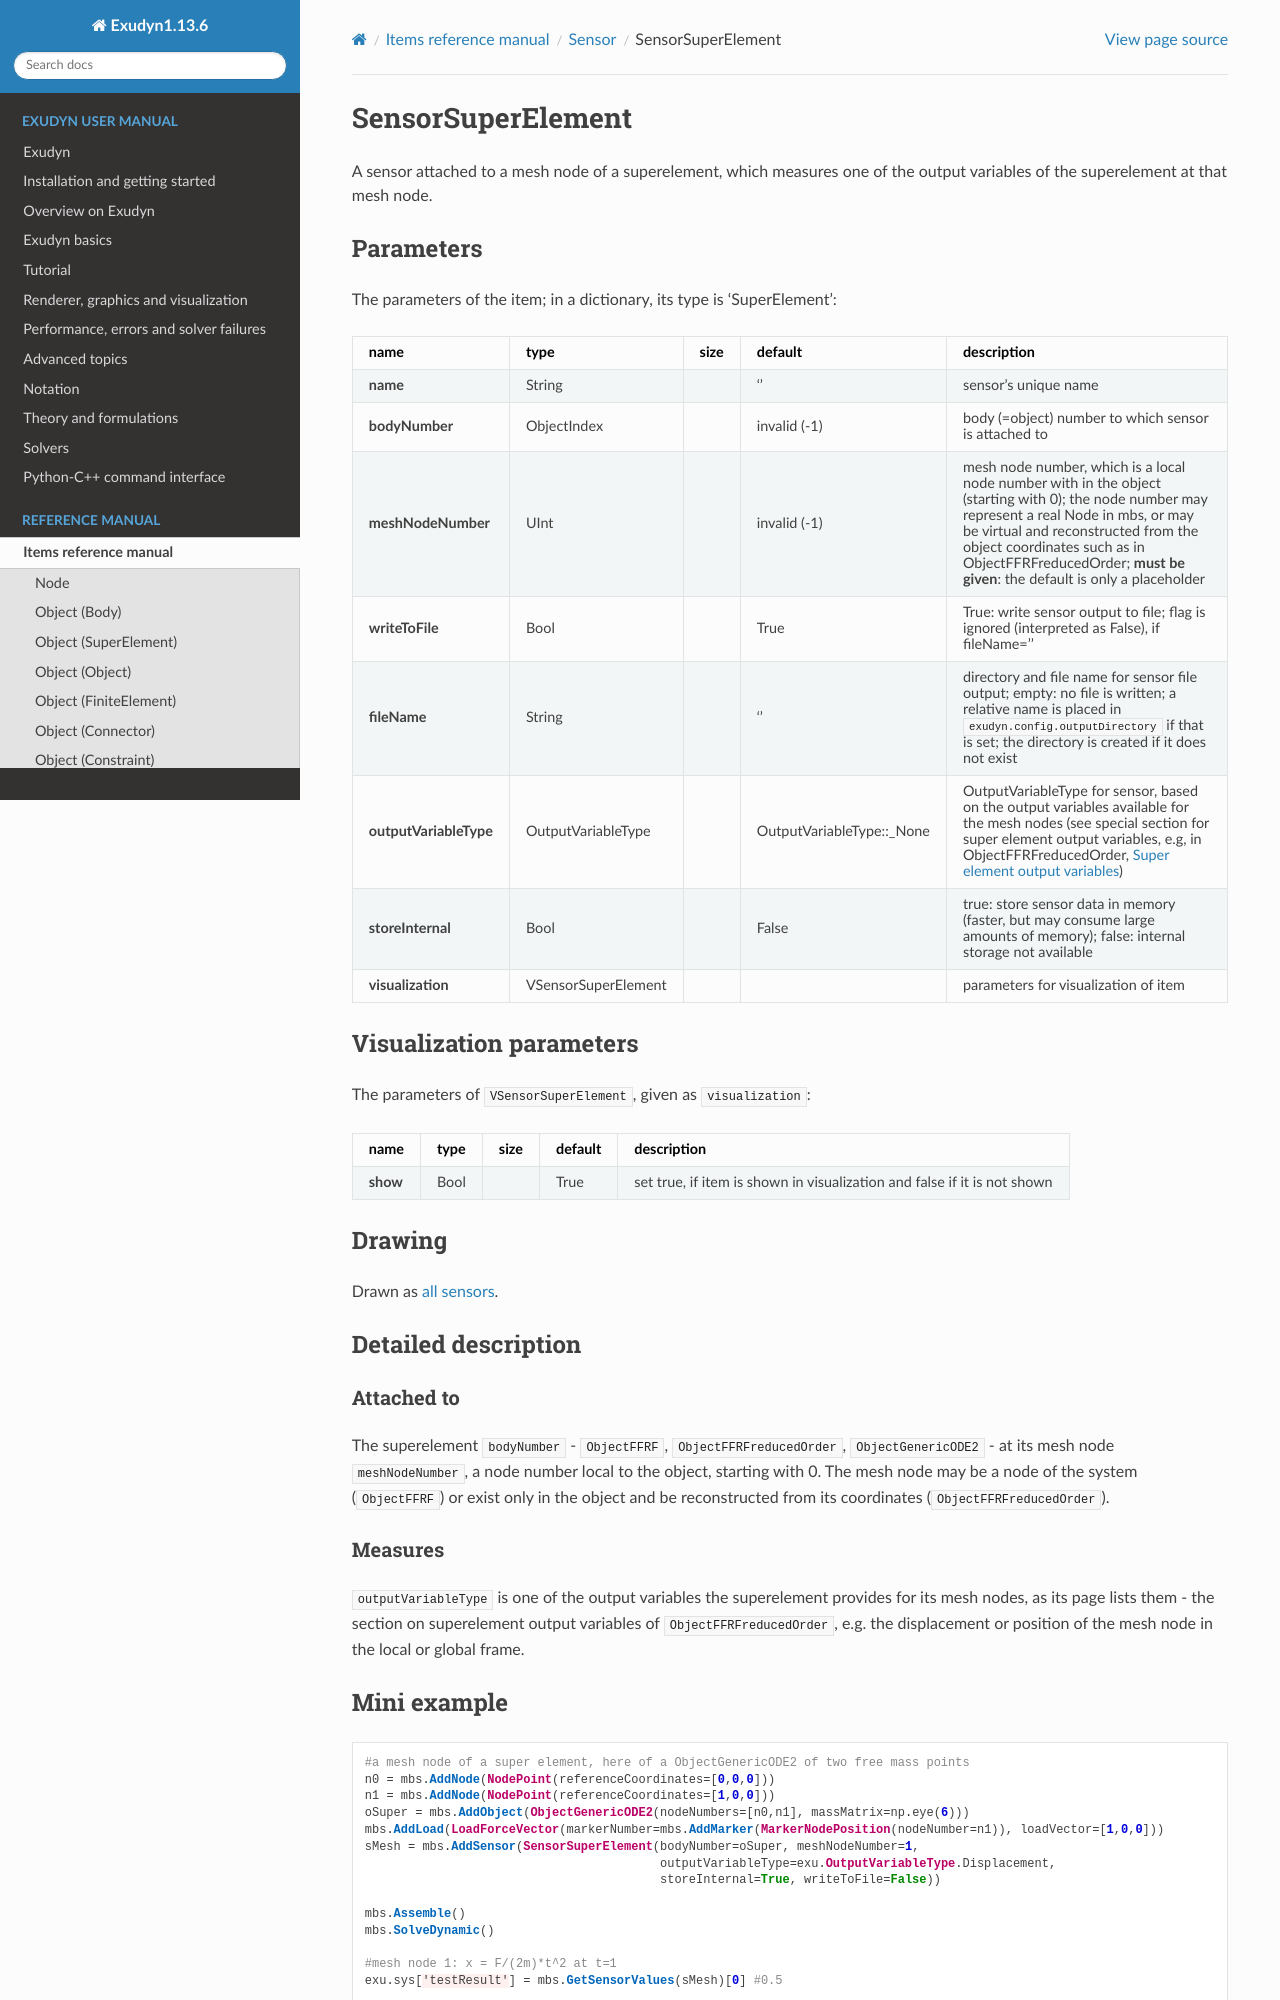

repository: jgerstmayr/EXUDYN · page: docs/generated/items/SensorSuperElement.html · generator: sphinx

<!-- GENERATED by tools/generators/itemDocsEmitter.py from definitions/ - do not edit -->
```{raw} latex
\clearpage
```

(sec-item-sensorsuperelement)=
# SensorSuperElement

A sensor attached to a mesh node of a superelement, which measures one of the output variables of the superelement at that mesh node.

## Parameters

The parameters of the item; in a dictionary, its type is 'SuperElement':

| name | type | size | default | description |
|---|---|---|---|---|
| **name** | String |  | '' | sensor's unique name |
| **bodyNumber** | ObjectIndex |  | invalid (-1) | body (=object) number to which sensor is attached to |
| **meshNodeNumber** | UInt |  | invalid (-1) | mesh node number, which is a local node number with in the object (starting with 0); the node number may represent a real Node in mbs, or may be virtual and reconstructed from the object coordinates such as in ObjectFFRFreducedOrder; **must be given**: the default is only a placeholder |
| **writeToFile** | Bool |  | True | True: write sensor output to file; flag is ignored (interpreted as False), if fileName='' |
| **fileName** | String |  | '' | directory and file name for sensor file output; empty: no file is written; a relative name is placed in `exudyn.config.outputDirectory` if that is set; the directory is created if it does not exist |
| **outputVariableType** | OutputVariableType |  | OutputVariableType::_None | OutputVariableType for sensor, based on the output variables available for the mesh nodes (see special section for super element output variables, e.g, in ObjectFFRFreducedOrder, [](#sec-objectffrfreducedorder-superelementoutput)) |
| **storeInternal** | Bool |  | False | true: store sensor data in memory (faster, but may consume large amounts of memory); false: internal storage not available |
| **visualization** | VSensorSuperElement |  |  | parameters for visualization of item |

## Visualization parameters

The parameters of `VSensorSuperElement`, given as `visualization`:

| name | type | size | default | description |
|---|---|---|---|---|
| **show** | Bool |  | True | set true, if item is shown in visualization and false if it is not shown |

## Drawing

Drawn as [all sensors](#sec-drawing-sensors).
(description-sensorsuperelement)=
## Detailed description

### Attached to

The superelement `bodyNumber` - `ObjectFFRF`, `ObjectFFRFreducedOrder`, `ObjectGenericODE2` - at its
mesh node `meshNodeNumber`, a node number local to the object, starting with 0. The mesh node may be
a node of the system (`ObjectFFRF`) or exist only in the object and be reconstructed from its
coordinates (`ObjectFFRFreducedOrder`).

### Measures

`outputVariableType` is one of the output variables the superelement provides for its mesh nodes, as
its page lists them - the section on superelement output variables of `ObjectFFRFreducedOrder`, e.g.
the displacement or position of the mesh node in the local or global frame.

(miniexample-sensorsuperelement)=
